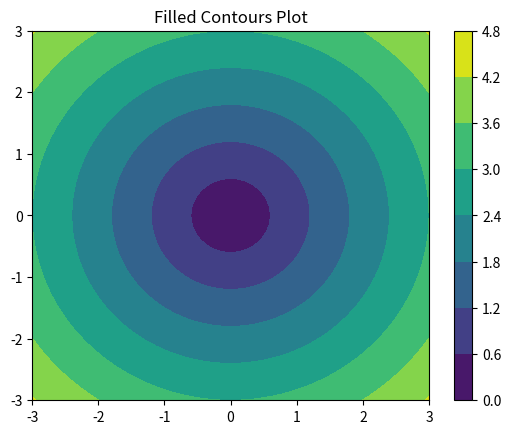

Recreate this plot in Python.
import numpy as np
import matplotlib.pyplot as plt

# шкалы по x и y
xlist = np.linspace(-3.0, 3.0, 100)
ylist = np.linspace(-3.0, 3.0, 100)

# прямоугольные массивы типа meshgrid из шкал осей OX и OY
X, Y = np.meshgrid(xlist, ylist)

# двумерный Z на основе двумерных матриц X и Y
Z = np.sqrt(X**2 + Y**2)

fig,ax=plt.subplots(1,1)
cp = ax.contourf(X, Y, Z)
fig.colorbar(cp) # Add a colorbar to a plot
ax.set_title('Filled Contours Plot')
plt.show()